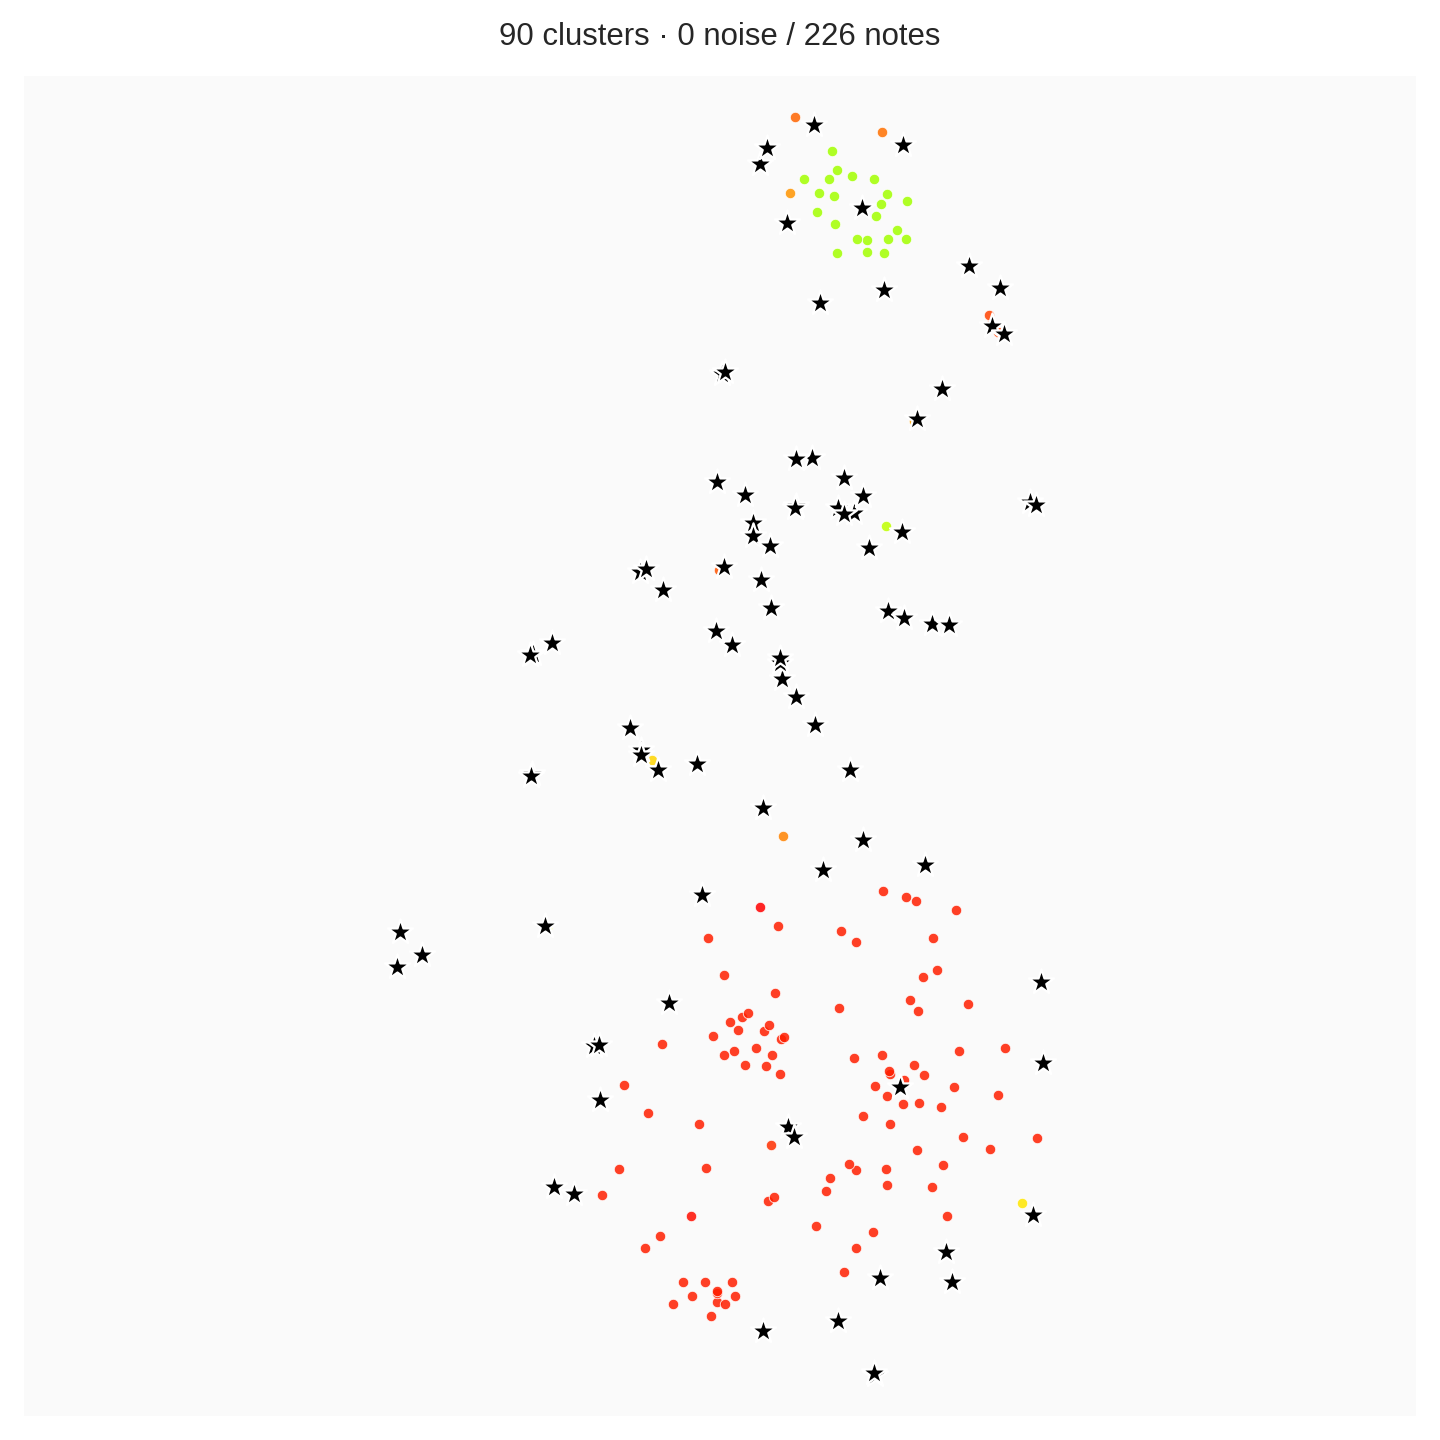

Data behind this chart, as committed beside it:
cluster_id, is_centroid, path
0, True, /home/pedro/notes/400_JOURNAL/430_PERSON…
0, False, /home/pedro/notes/INDEX.md
1, True, /home/pedro/notes/200_NOTES/Life Theme.m…
1, False, /home/pedro/notes/200_NOTES/Mindset and …
2, True, /home/pedro/notes/300_MEDIA/MEDIA_NOTES/…
2, False, /home/pedro/notes/100_INBOX/.md
2, False, /home/pedro/notes/200_NOTES/Be the man I…
2, False, /home/pedro/notes/200_NOTES/DSL Filter R…
2, False, /home/pedro/notes/200_NOTES/Daily Routin…
2, False, /home/pedro/notes/200_NOTES/Flow and Dee…
2, False, /home/pedro/notes/200_NOTES/How To Read …
2, False, /home/pedro/notes/200_NOTES/Inexact top …
2, False, /home/pedro/notes/200_NOTES/KEYWORDS/AI …
2, False, /home/pedro/notes/200_NOTES/KEYWORDS/Cla…
2, False, /home/pedro/notes/200_NOTES/KEYWORDS/Dat…
2, False, /home/pedro/notes/200_NOTES/KEYWORDS/Els…
2, False, /home/pedro/notes/200_NOTES/KEYWORDS/Eth…
2, False, /home/pedro/notes/200_NOTES/KEYWORDS/Fin…
2, False, /home/pedro/notes/200_NOTES/KEYWORDS/Inf…
2, False, /home/pedro/notes/200_NOTES/KEYWORDS/Inv…
2, False, /home/pedro/notes/200_NOTES/KEYWORDS/Jou…
2, False, /home/pedro/notes/200_NOTES/KEYWORDS/Lea…
2, False, /home/pedro/notes/200_NOTES/KEYWORDS/Men…
2, False, /home/pedro/notes/200_NOTES/KEYWORDS/Phi…
2, False, /home/pedro/notes/200_NOTES/KEYWORDS/Pro…
2, False, /home/pedro/notes/200_NOTES/KEYWORDS/Psy…
2, False, /home/pedro/notes/200_NOTES/KEYWORDS/Rel…
2, False, /home/pedro/notes/200_NOTES/KEYWORDS/Sof…
2, False, /home/pedro/notes/200_NOTES/KEYWORDS/Tra…
2, False, /home/pedro/notes/200_NOTES/Lead Measure…
2, False, /home/pedro/notes/200_NOTES/Owning 100 P…
2, False, /home/pedro/notes/200_NOTES/PIAR AUVP.md
2, False, /home/pedro/notes/200_NOTES/Principles C…
2, False, /home/pedro/notes/200_NOTES/Quando Compr…
2, False, /home/pedro/notes/200_NOTES/Start with W…
2, False, /home/pedro/notes/200_NOTES/Transformer …
2, False, /home/pedro/notes/200_NOTES/Two Minute R…
2, False, /home/pedro/notes/200_NOTES/Weekly revie…
2, False, /home/pedro/notes/200_NOTES/What we make…
2, False, /home/pedro/notes/300_MEDIA/MEDIA_NOTES/…
2, False, /home/pedro/notes/300_MEDIA/MEDIA_NOTES/…
2, False, /home/pedro/notes/300_MEDIA/MEDIA_NOTES/…
2, False, /home/pedro/notes/300_MEDIA/MEDIA_NOTES/…
2, False, /home/pedro/notes/300_MEDIA/MEDIA_NOTES/…
2, False, /home/pedro/notes/300_MEDIA/MEDIA_NOTES/…
2, False, /home/pedro/notes/300_MEDIA/MEDIA_NOTES/…
2, False, /home/pedro/notes/300_MEDIA/MEDIA_NOTES/…
2, False, /home/pedro/notes/300_MEDIA/MEDIA_NOTES/…
2, False, /home/pedro/notes/300_MEDIA/MEDIA_NOTES/…
2, False, /home/pedro/notes/300_MEDIA/MEDIA_NOTES/…
2, False, /home/pedro/notes/300_MEDIA/MEDIA_NOTES/…
2, False, /home/pedro/notes/300_MEDIA/MEDIA_NOTES/…
2, False, /home/pedro/notes/300_MEDIA/MEDIA_NOTES/…
2, False, /home/pedro/notes/300_MEDIA/MEDIA_NOTES/…
2, False, /home/pedro/notes/300_MEDIA/MEDIA_NOTES/…
2, False, /home/pedro/notes/300_MEDIA/MEDIA_NOTES/…
2, False, /home/pedro/notes/300_MEDIA/MEDIA_NOTES/…
2, False, /home/pedro/notes/300_MEDIA/MEDIA_NOTES/…
2, False, /home/pedro/notes/300_MEDIA/MEDIA_NOTES/…
2, False, /home/pedro/notes/300_MEDIA/MEDIA_NOTES/…
... 166 more rows
